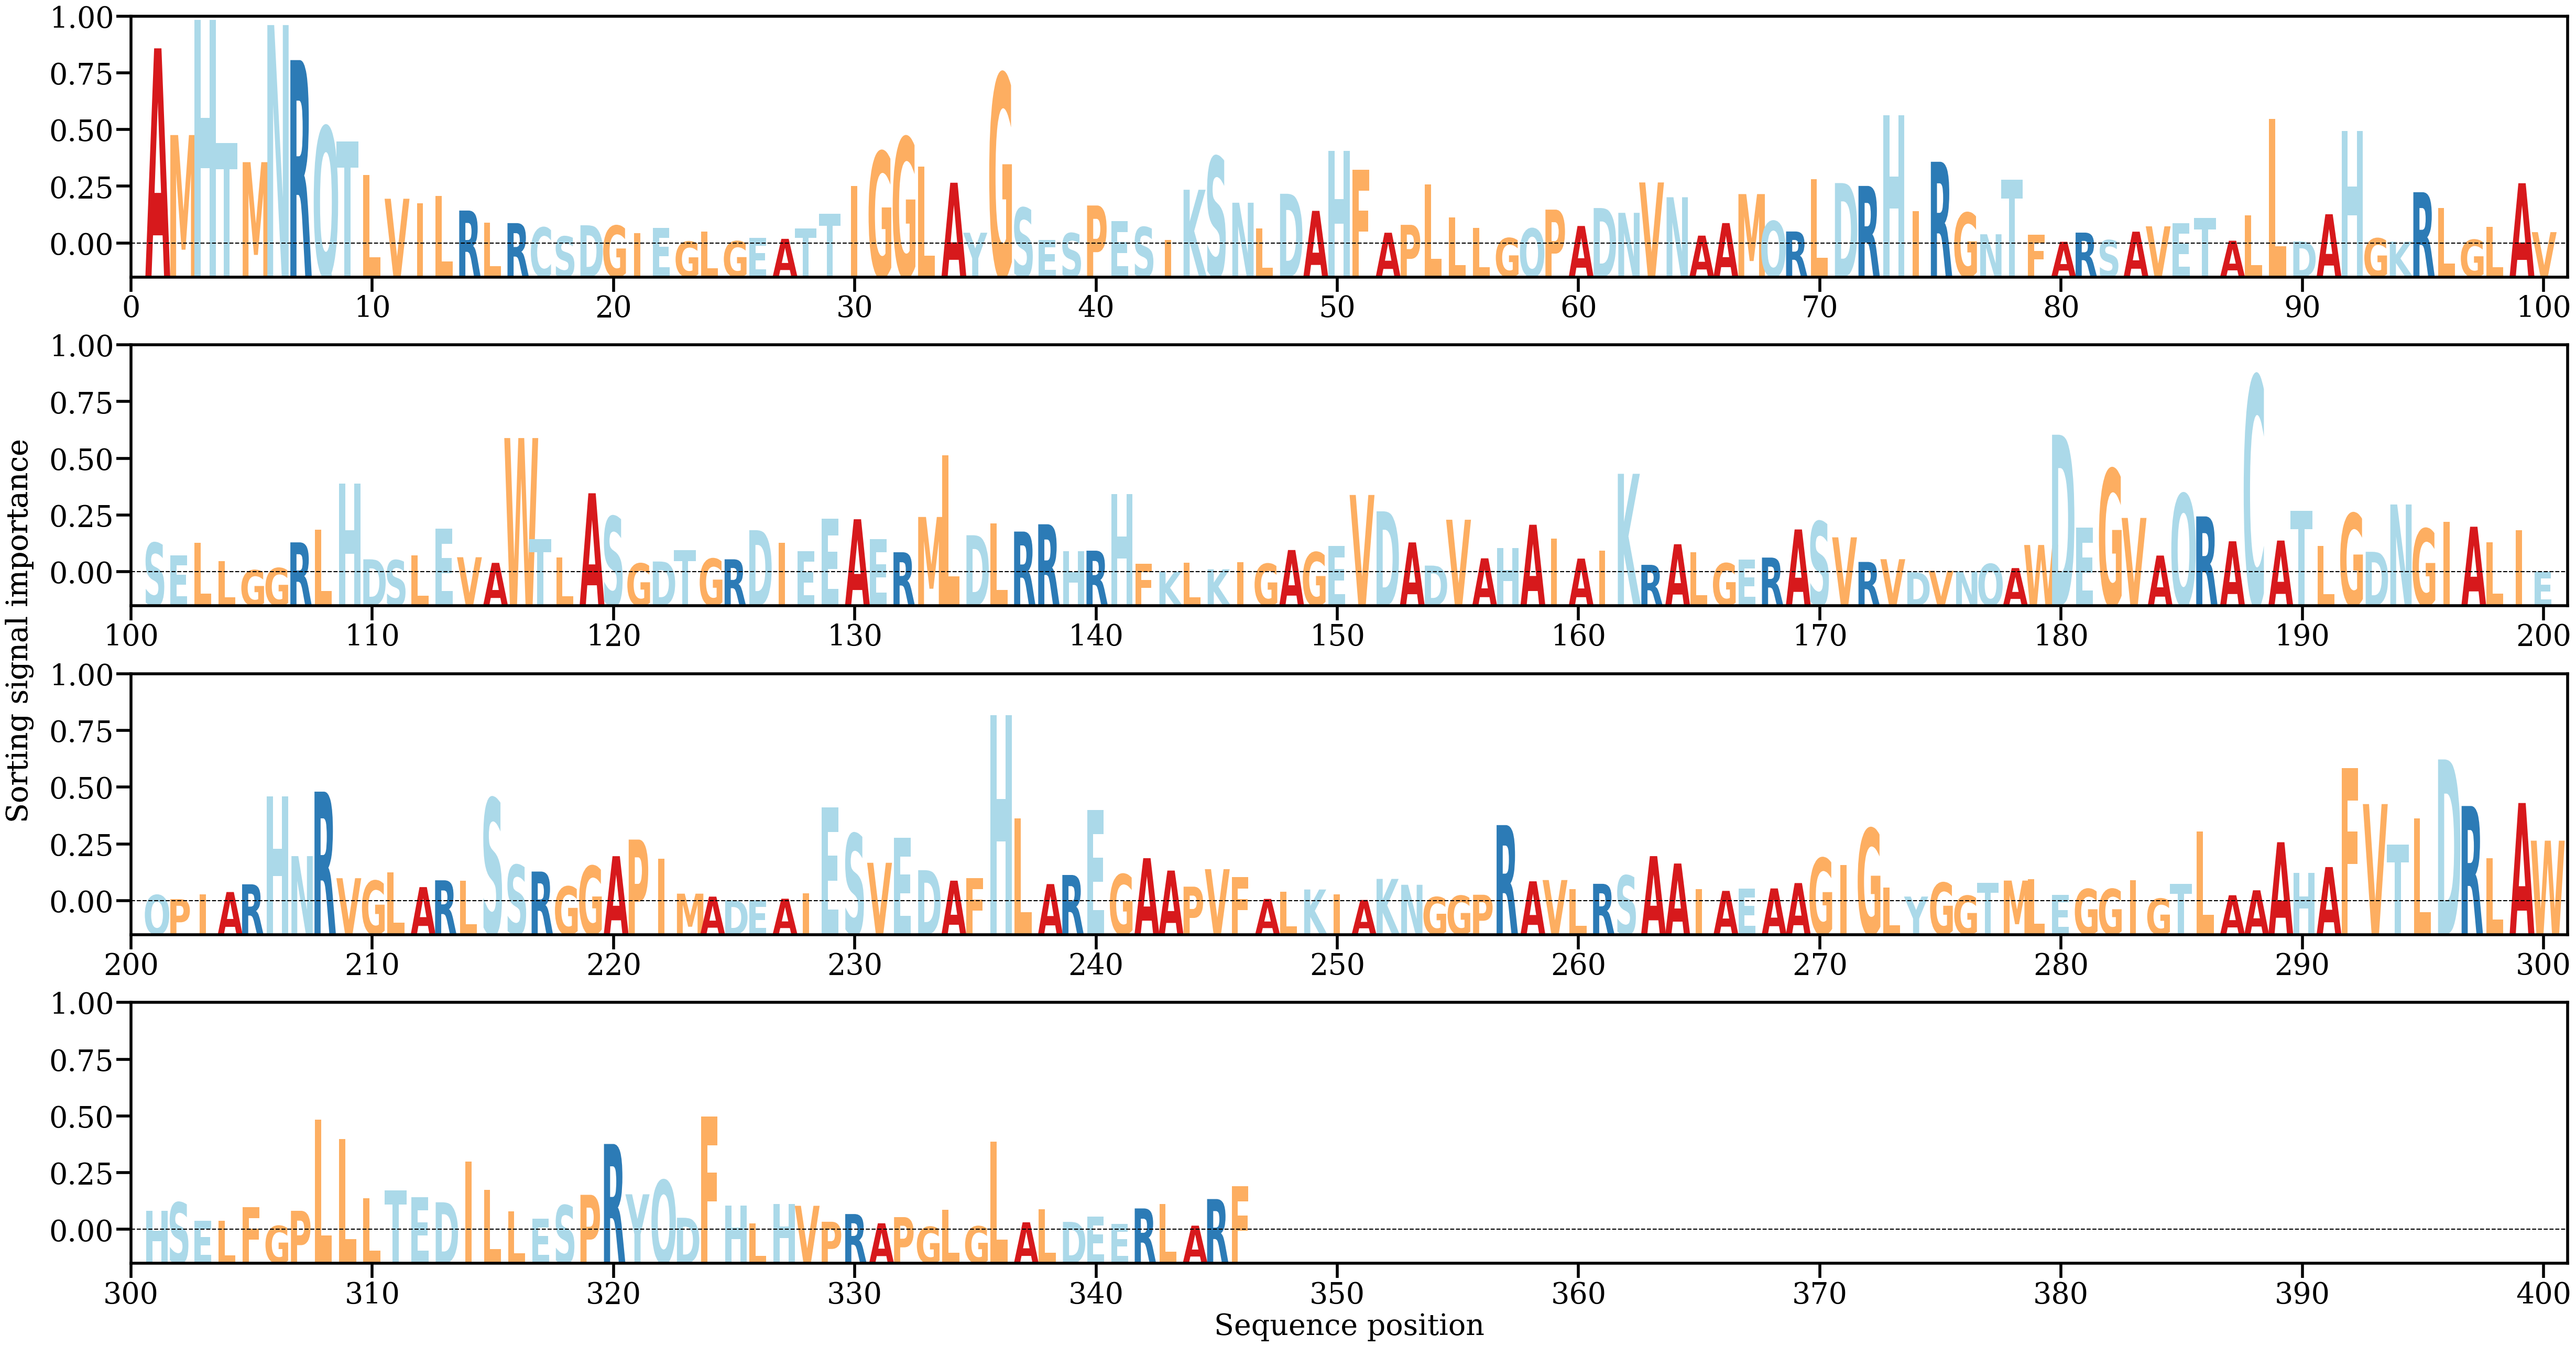

Values plotted in this chart, from the file beside it:
AA, Alpha
A, [0.01501846]
M, [0.00835814]
H, [0.01718635]
T, [0.00774403]
M, [0.00627555]
N, [0.01680694]
R, [0.01411586]
Q, [0.00899453]
T, [0.00788256]
L, [0.00528143]
V, [0.00346603]
I, [0.00310267]
L, [0.00367663]
R, [0.00255902]
L, [0.0016321]
R, [0.00159444]
C, [0.00125954]
S, [0.00056975]
D, [0.0014283]
G, [0.00139849]
I, [0.00084116]
E, [0.00120729]
G, [0.00017561]
L, [0.00094769]
G, [0.00020562]
E, [0.00045054]
A, [0.00038563]
T, [0.00118368]
T, [0.00231494]
I, [0.00443911]
G, [0.00707652]
G, [0.00817496]
L, [0.00594571]
A, [0.00469586]
Y, [0.00085654]
G, [0.01304974]
S, [0.00277114]
E, [0.00030621]
S, [0.00082247]
P, [0.00294738]
E, [0.00176114]
S, [0.0012884]
I, [0.0002982]
K, [0.00415726]
S, [0.00669378]
N, [0.00316037]
L, [0.00118496]
D, [0.00384825]
A, [0.00253521]
H, [0.00714425]
F, [0.00569639]
A, [0.00085521]
P, [0.00146188]
L, [0.00455863]
L, [0.00203428]
L, [0.00123989]
G, [0.00044498]
Q, [0.00118262]
P, [0.00263]
A, [0.00137403]
... 286 more rows
